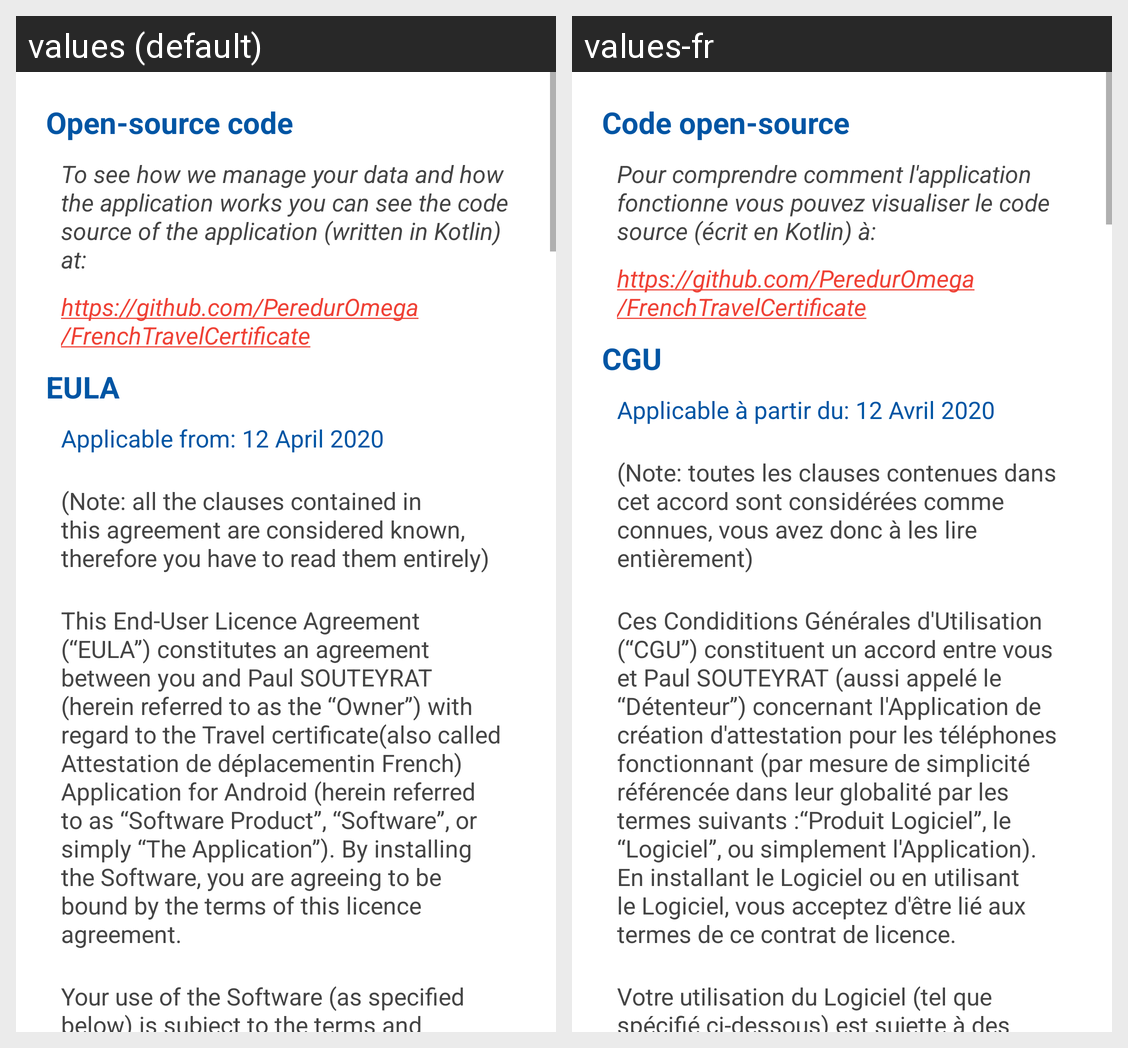

Locale-by-locale string values for the Android screen shown in this grid:
Android screen res/layout/fragment_eula.xml rendered under 2 locales, left to right: values (default), values-fr. Device: Nexus 5 (rendered at 1080×1920; each locale shown at half size, 540×960, under a caption strip naming it); theme AppTheme.
Strings drawn on this screen, with the default value and each locale's value (text and hints the layout hard-codes, and strings that could not be matched under every locale, appear in the picture but are not listed):

open_source_code
  values: Open-source code
  values-fr: Code open-source

open_source_text
  values: To see how we manage your data and how the application works you can see the code source of the application (written in Kotlin) at:
  values-fr: Pour comprendre comment l'application fonctionne vous pouvez visualiser le code source (écrit en Kotlin) à:

open_source_link
  values: https://github.com/PeredurOmega/FrenchTravelCertificate
  values-fr: https://github.com/PeredurOmega/FrenchTravelCertificate  [not translated; the default value is used]

eula
  values: EULA
  values-fr: CGU

eula_content_part_1
  values: Applicable from: 12 April 2020
  values-fr: Applicable à partir du: 12 Avril 2020

eula_content_part_2
  values: (Note: all the clauses contained in this agreement are considered known, therefore you have to read them entirely)
  values-fr: (Note: toutes les clauses contenues dans cet accord sont considérées comme connues, vous avez donc à les lire entièrement)

eula_content_part_3
  values: This End-User Licence Agreement (“EULA”) constitutes an agreement between you and Paul SOUTEYRAT (herein referred to as the “Owner”) with regard to the Travel certificate(also called Attestation de déplacementin French) Application for Android (herein referred to as “Software Product”, “Software”, or simply “The Application”). By installing the Software, you are agreeing to be bound by the terms …[clipped]
  values-fr: Ces Condiditions Générales d'Utilisation (“CGU”) constituent un accord entre vous et Paul SOUTEYRAT (aussi appelé le “Détenteur”) concernant l'Application de création d'attestation pour les téléphones fonctionnant (par mesure de simplicité référencée dans leur globalité par les termes suivants :“Produit Logiciel”, le “Logiciel”, ou simplement l'Application). En installant le Logiciel ou en …[clipped]

eula_content_part_4
  values: Your use of the Software (as specified below) is subject to the terms and conditions set forth in this EULA. If you do not accept the terms of this EULA, do not install (or uninstall) the Software.
  values-fr: Votre utilisation du Logiciel (tel que spécifié ci-dessous) est sujette à des termes et des conditions énoncés dans ces CGU. Si vous n'acceptez pas les termes de ces CGU, n'installez pas (ou désinstallez) le Logiciel et ne l'utilisez pas.
